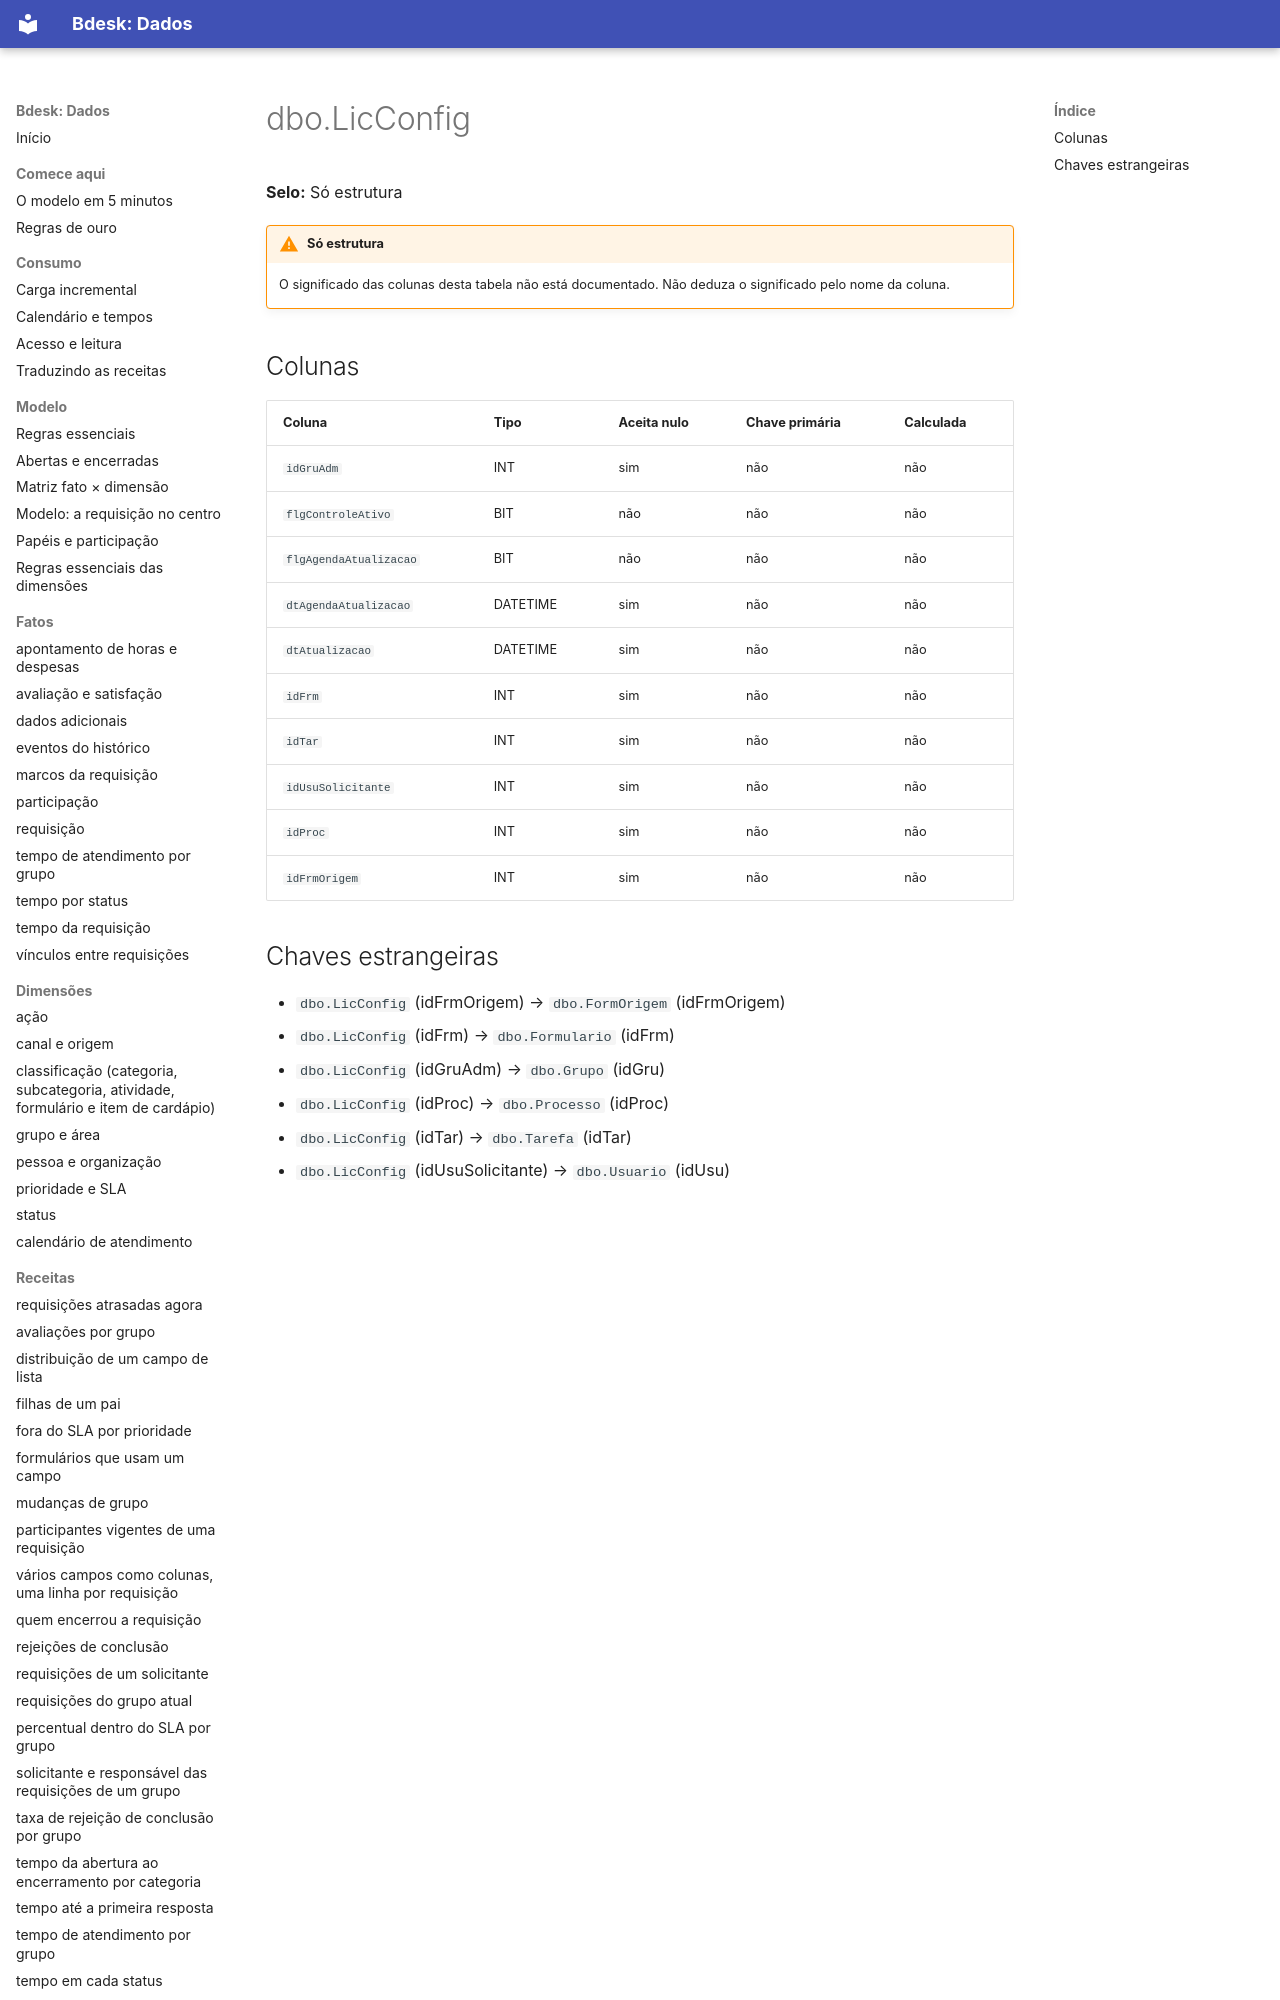

repository: bdeskapp/dados · page: dicionario/dbo-licconfig/index.html · generator: mkdocs

---
gerado: sincronizacao
---

# dbo.LicConfig

**Selo:** Só estrutura

!!! warning "Só estrutura"
    O significado das colunas desta tabela não está documentado. Não deduza o significado pelo nome da coluna.

## Colunas

| Coluna | Tipo | Aceita nulo | Chave primária | Calculada |
|---|---|---|---|---|
| `idGruAdm` | INT | sim | não | não |
| `flgControleAtivo` | BIT | não | não | não |
| `flgAgendaAtualizacao` | BIT | não | não | não |
| `dtAgendaAtualizacao` | DATETIME | sim | não | não |
| `dtAtualizacao` | DATETIME | sim | não | não |
| `idFrm` | INT | sim | não | não |
| `idTar` | INT | sim | não | não |
| `idUsuSolicitante` | INT | sim | não | não |
| `idProc` | INT | sim | não | não |
| `idFrmOrigem` | INT | sim | não | não |
